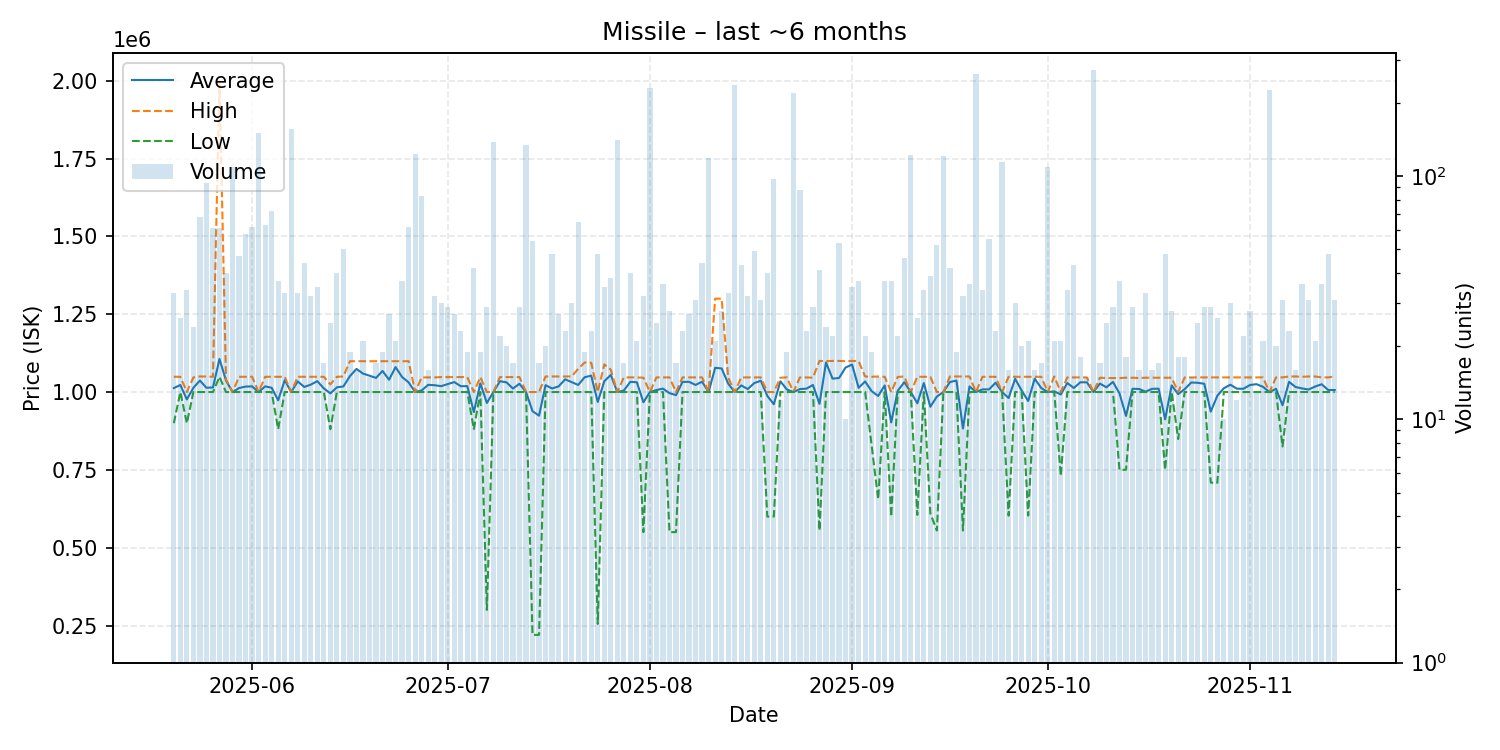

Data behind this chart, as committed beside it:
date, average, highest, lowest, order_count, volume
2025-05-20, 1012721, 1049000, 900000, 30, 33
2025-05-21, 1022615, 1049000, 1000000, 22, 26
2025-05-22, 976235, 1000000, 900000, 18, 34
2025-05-23, 1013708, 1047000, 1000000, 17, 24
2025-05-24, 1036838, 1050000, 1000000, 48, 68
2025-05-25, 1013723, 1050000, 1000000, 35, 94
2025-05-26, 1014574, 1049000, 1000000, 38, 61
2025-05-27, 1106180, 2000000, 1049000, 44, 61
2025-05-28, 1037032, 1040000, 1000000, 39, 40
2025-05-29, 1000000, 1000000, 1000000, 26, 109
2025-05-30, 1012777, 1049000, 1000000, 36, 47
2025-05-31, 1017481, 1049000, 1000000, 51, 58
2025-06-01, 1018161, 1049000, 1000000, 60, 62
2025-06-02, 1000000, 1000000, 1000000, 38, 151
2025-06-03, 1018241, 1049000, 1000000, 55, 63
2025-06-04, 1013699, 1049000, 1000000, 33, 72
2025-06-05, 973362, 1049000, 880600, 26, 37
2025-06-06, 1038109, 1049000, 1000000, 28, 33
2025-06-07, 1000000, 1000000, 1000000, 20, 156
2025-06-08, 1034152, 1049000, 1000000, 31, 33
2025-06-09, 1016314, 1049000, 1000000, 43, 44
2025-06-10, 1023834, 1049000, 1000000, 32, 32
2025-06-11, 1034914, 1049000, 1000000, 35, 35
2025-06-12, 1011835, 1049000, 1000000, 16, 17
2025-06-13, 995720, 1024500, 880600, 20, 25
2025-06-14, 1015135, 1049000, 1000000, 27, 40
2025-06-15, 1018000, 1050000, 1000000, 40, 50
2025-06-16, 1051032, 1099000, 1000000, 19, 19
2025-06-17, 1074250, 1099000, 1000000, 16, 16
2025-06-18, 1059343, 1099000, 1000000, 19, 21
2025-06-19, 1052600, 1099000, 1000000, 13, 15
2025-06-20, 1045388, 1099000, 1000000, 17, 17
2025-06-21, 1067737, 1099000, 1000000, 19, 19
2025-06-22, 1039578, 1099000, 1000000, 27, 27
2025-06-23, 1080143, 1099000, 1000000, 19, 21
2025-06-24, 1048162, 1099000, 1000000, 26, 37
2025-06-25, 1031097, 1099000, 1000000, 28, 62
2025-06-26, 1000000, 1000000, 1000000, 16, 123
2025-06-27, 1005096, 1047000, 1000000, 15, 83
2025-06-28, 1023125, 1047000, 1000000, 16, 16
2025-06-29, 1021844, 1047000, 1000000, 32, 32
2025-06-30, 1018867, 1048000, 1000000, 27, 30
2025-07-01, 1025676, 1048000, 1000000, 26, 29
2025-07-02, 1032000, 1048000, 1000000, 25, 27
2025-07-03, 1018783, 1048000, 1000000, 20, 23
2025-07-04, 1018984, 1048000, 1000000, 19, 19
2025-07-05, 935619, 1000000, 880600, 23, 42
2025-07-06, 1027789, 1048000, 1000000, 19, 19
2025-07-07, 964966, 1000000, 300000, 20, 29
2025-07-08, 1000000, 1000000, 1000000, 32, 138
2025-07-09, 1034773, 1048000, 1000000, 20, 22
2025-07-10, 1031200, 1048000, 1000000, 18, 20
2025-07-11, 1011294, 1048000, 1000000, 15, 17
2025-07-12, 1026483, 1048000, 1000000, 17, 29
2025-07-13, 1000000, 1000000, 1000000, 35, 134
2025-07-14, 938444, 1000000, 220000, 22, 54
2025-07-15, 924176, 1000000, 220000, 16, 17
2025-07-16, 1022100, 1050000, 1000000, 20, 20
2025-07-17, 1011417, 1050000, 1000000, 26, 48
2025-07-18, 1018148, 1050000, 1000000, 24, 27
... 119 more rows
